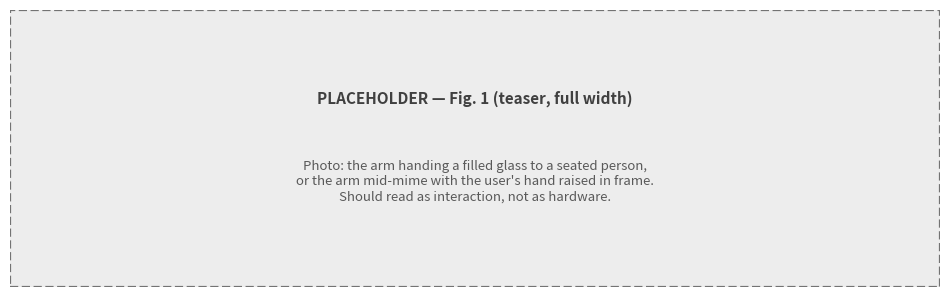

Source code (Python): (Note: this script raises an exception after producing the figure.)
#!/usr/bin/env python3
"""Generate placeholder figure images so the paper compiles before the real
photos exist. Replace the PNGs in figures/ with the real images, keeping the
file names, and nothing in content.tex has to change.
"""
import matplotlib
matplotlib.use("Agg")
import matplotlib.pyplot as plt
from matplotlib.patches import Rectangle

PLACEHOLDERS = [
    ("figures/teaser.png", 12.0, 3.6,
     "PLACEHOLDER — Fig. 1 (teaser, full width)",
     "Photo: the arm handing a filled glass to a seated person,\n"
     "or the arm mid-mime with the user's hand raised in frame.\n"
     "Should read as interaction, not as hardware."),
    ("figures/palm.png", 4.0, 3.0,
     "PLACEHOLDER — Fig. 3(a)",
     "Robot speaking; user\nraises an open palm."),
    ("figures/mime.png", 4.0, 3.0,
     "PLACEHOLDER — Fig. 3(b)",
     "Arm mimes a drink\n(coffee or water pose)."),
    ("figures/thumb.png", 4.0, 3.0,
     "PLACEHOLDER — Fig. 3(c)",
     "User answers with a\nthumbs-up; arm holds pose."),
    ("figures/sink.png", 5.6, 3.4,
     "PLACEHOLDER — Fig. 4",
     "Arm holding the glass under the tap,\nlab light visible if possible."),
]

for path, w, h, title, body in PLACEHOLDERS:
    fig, ax = plt.subplots(figsize=(w, h))
    ax.add_patch(Rectangle((0, 0), 1, 1, transform=ax.transAxes,
                           facecolor="0.93", edgecolor="0.45",
                           linewidth=1.6, linestyle="--"))
    ax.text(0.5, 0.68, title, ha="center", va="center", fontsize=11,
            color="0.25", weight="bold", transform=ax.transAxes)
    ax.text(0.5, 0.38, body, ha="center", va="center", fontsize=9.5,
            color="0.35", transform=ax.transAxes)
    ax.set_axis_off()
    fig.savefig(path, dpi=200, bbox_inches="tight", pad_inches=0.02)
    plt.close(fig)
    print("wrote", path)
